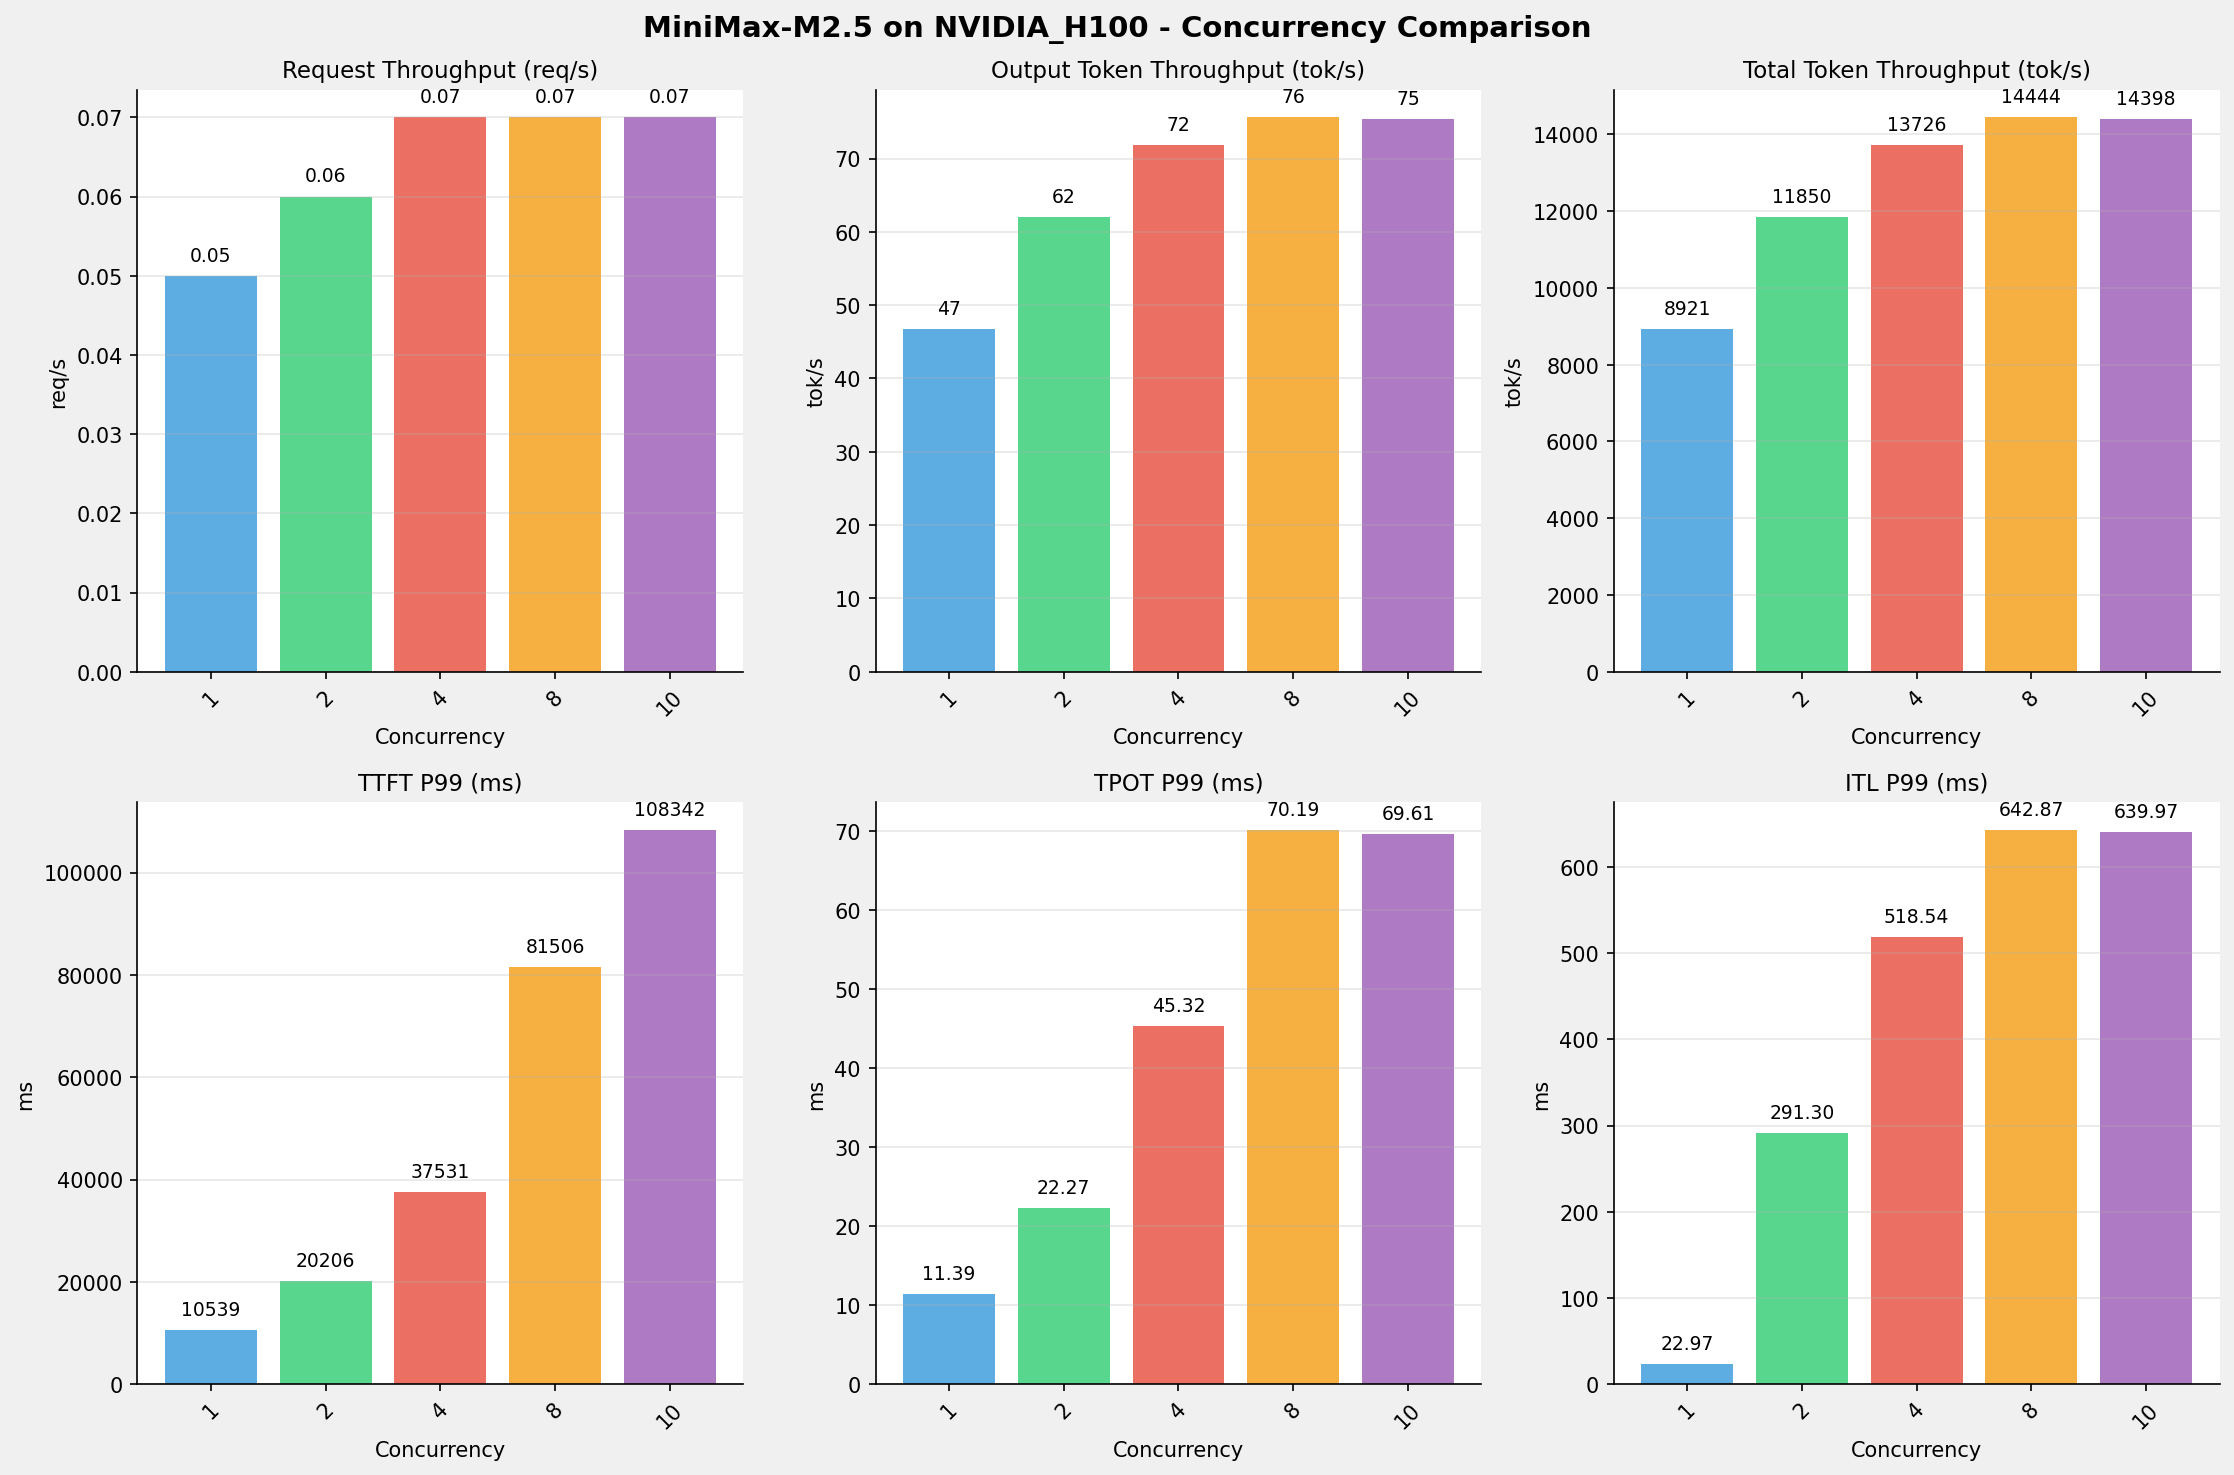

Data behind this chart, as committed beside it:
Metric, 1 concurrency, 2 concurrency, 4 concurrency, 8 concurrency, 10 concurrency
[[Serving Benchmark Result]], , , , , , , , 
Successful requests, 100, 100, 100, 100, 100
Failed requests, 0, 0, 0, 0, 0
Benchmark duration (s), 2193, 1651, 1425, 1354, 1359
Total input tokens, 19459900, 19459900, 19459900, 19459900, 19459900
Total generated tokens, 102400, 102400, 102400, 102400, 102400
Request throughput (req/s), 0.05, 0.06, 0.07, 0.07, 0.07
Output token throughput (tok/s), 46.70, 62.03, 71.85, 75.61, 75.37
Peak output token throughput (tok/s), 88.00, 158, 232, 279, 275
Peak concurrent requests, 2.00, 4.00, 7.00, 10.00, 11.00
Total token throughput (tok/s), 8921, 11850, 13726, 14444, 14398
[[Time to First Token]], , , , , , , , 
Mean TTFT (ms), 10341, 15110, 24252, 38838, 64546
Median TTFT (ms), 10435, 11323, 21340, 31593, 63614
P95 TTFT (ms), 10504, 20196, 36452, 51466, 72048
P99 TTFT (ms), 10539, 20206, 37531, 81506, 108342
[[Time per Output Token]], , , , , , , , 
Mean TPOT (ms), 11.33, 17.50, 32.00, 66.93, 67.50
Median TPOT (ms), 11.32, 18.37, 31.06, 69.00, 69.02
P95 TPOT (ms), 11.38, 22.27, 45.29, 69.56, 69.59
P99 TPOT (ms), 11.39, 22.27, 45.32, 70.19, 69.61
[[Inter-token Latency]], , , , , , , , 
Mean ITL (ms), 12.11, 18.68, 33.27, 71.06, 72.39
Median ITL (ms), 11.42, 12.86, 17.27, 21.89, 21.91
P95 ITL (ms), 12.01, 25.64, 34.62, 439.8, 440
P99 ITL (ms), 22.97, 291.3, 518.5, 642.9, 640
